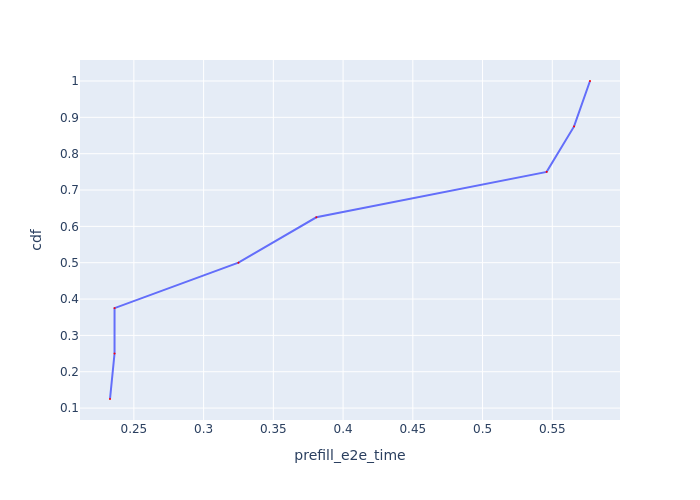

The table this chart was drawn from, first rows:
Request Id, prefill_e2e_time, cdf
0_5, 0.2329, 0.125
0_6, 0.2361, 0.25
0_4, 0.2362, 0.375
0_0, 0.325, 0.5
0_7, 0.3808, 0.625
0_2, 0.546, 0.75
0_3, 0.5656, 0.875
0_1, 0.577, 1.0
